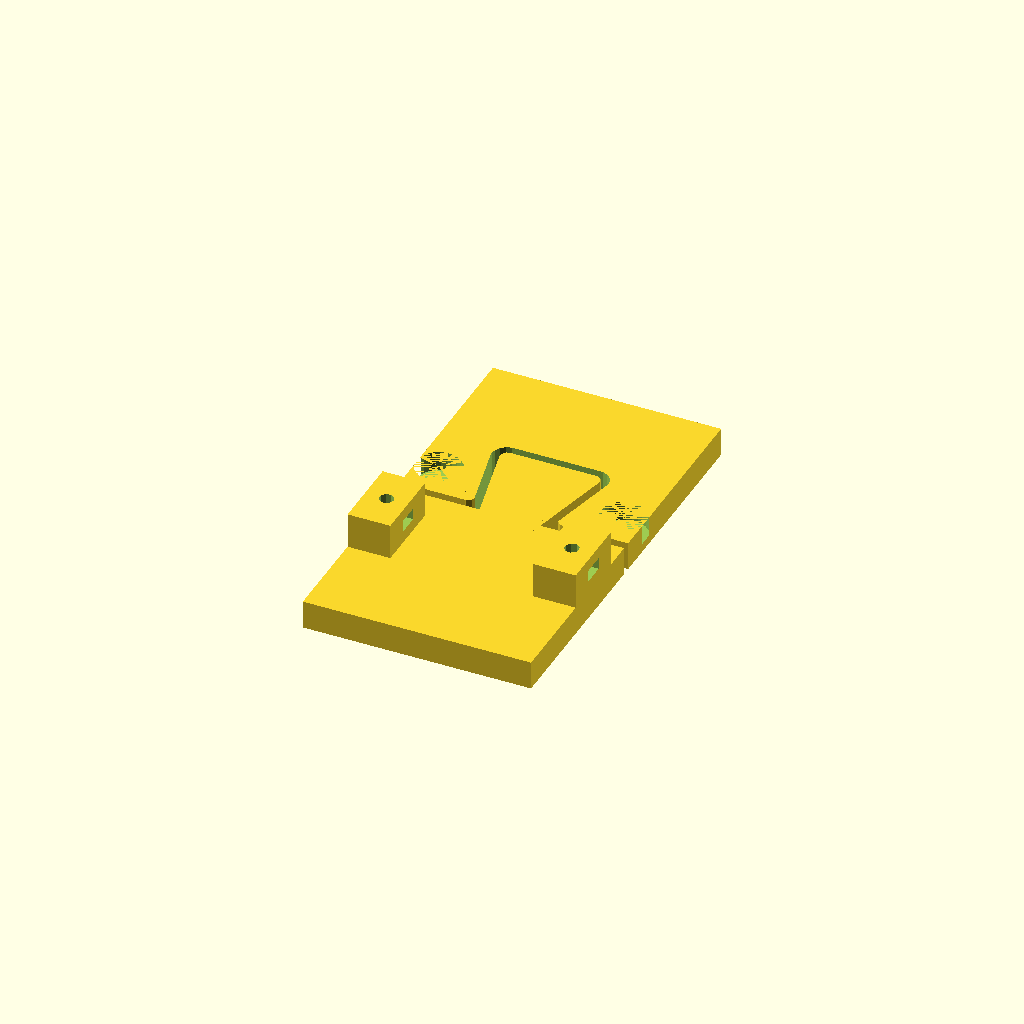
Cell 1 — every parameter at its default value.
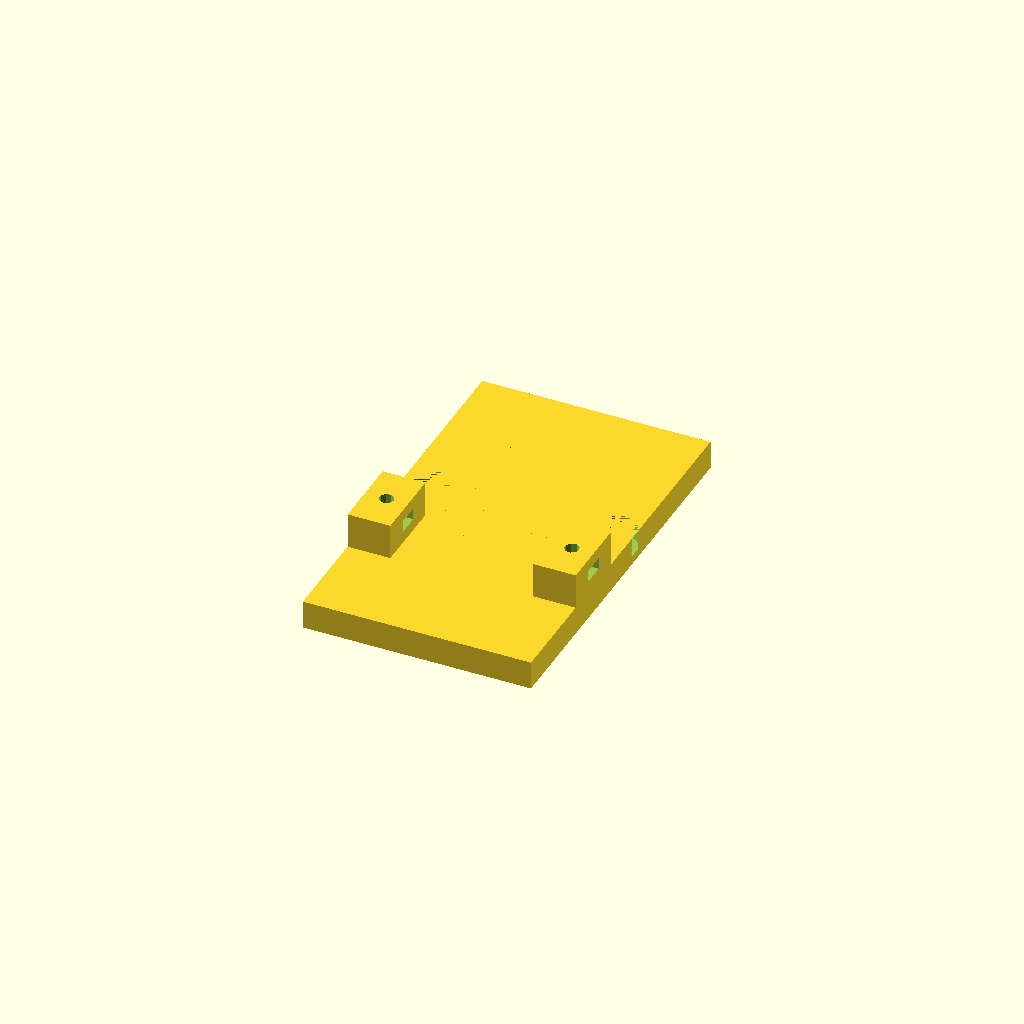
Cell 2: router = 16 (everything else at default).
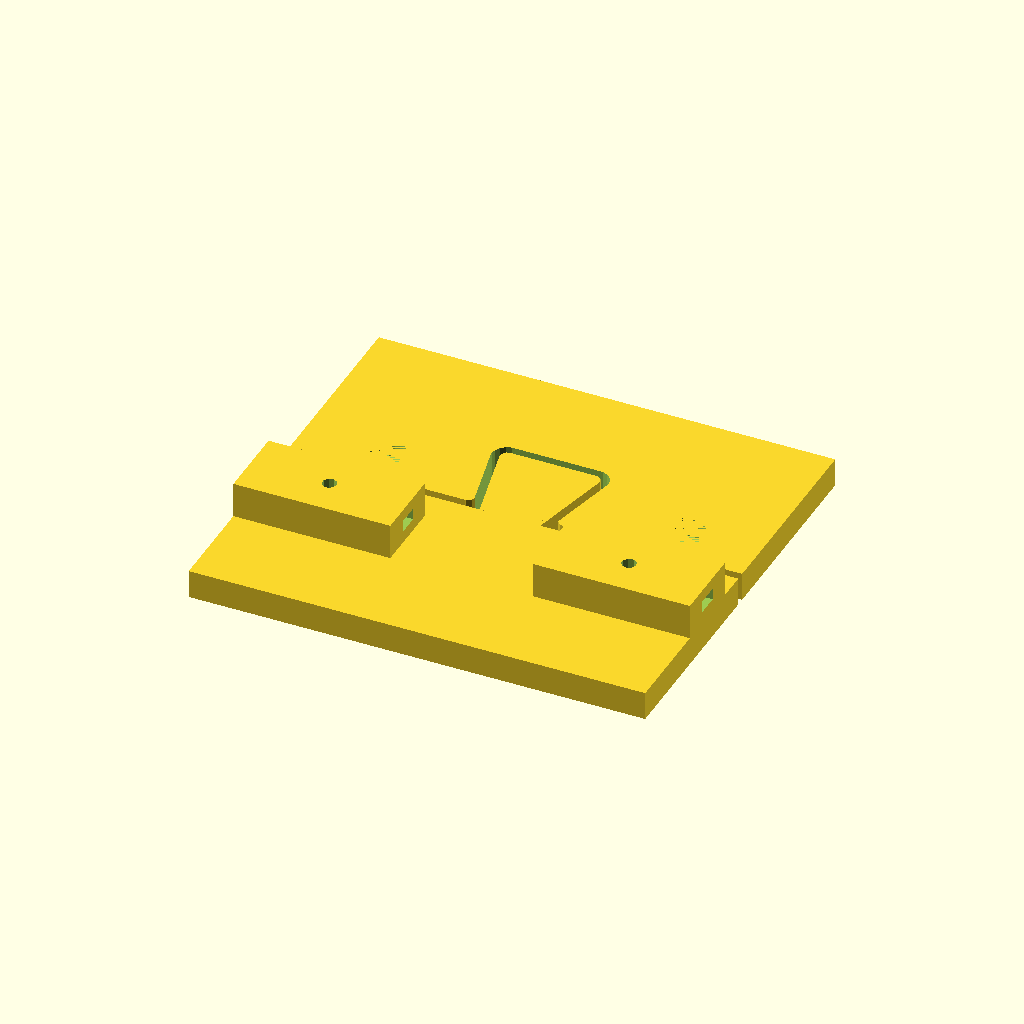
Cell 3: basewidth = 160 (everything else at default).
All cells are drawn from one camera (rotation 55°, 0°, 25°, orthographic, colour scheme Cornfield), so only the parameter changes between them.
The OpenSCAD source (inputs/thingiverse/thing-2847157/files/End2End_v002.scad):
// Diameter of the routerbit
router=8;
// Diameter of the guide bushing
bushing = 10.8 + 0.1;
delta = bushing - router;

// Width of the dovetail at the wider end
dovewide = 30;
// Width of the dovetail at the narrower end
dovenarrow = 15;
// Depth of the dovetail
dovedept = 30;

// Width of the baseplate
basewidth = 80;
// Length of the baseplate
baselength = 70;

// Thickness of the template
templatethickness = 10;

// Width of the material
materialwidth = 50;
// Thickness of the material
materialthickness = 25;

// Screwshaft
screwshaft = 5.1;
// Diameter of the screwhead
screwheaddiameter = 16;
// Legnth of the Screwhead
screwheadlength = 7;
// Size of the pocket for the nut
nutparallelwidth = 8.0;
// Diagnal measurement of the nut
nutdiagonalwidth = 8.8;
// Thickness of the nut
nutthickness = 4.1;

// Shoulder
offset = 10;


// Size of the screwblocks
screwblocksize = (basewidth-materialwidth) / 2;


difference() {

  union() {

    translate([0,0,0]) {

        hull() {
          translate([-0.5*dovenarrow,-0.5*(router-delta),0]) cylinder(d=router-delta, h=templatethickness);
          translate([0.5*dovenarrow,-0.5*(router-delta),0]) cylinder(d=router-delta, h=templatethickness);
          translate([-0.5*dovewide,dovedept,0]) cylinder(d=router-delta, h=templatethickness);
          translate([0.5*dovewide,dovedept,0]) cylinder(d=router-delta, h=templatethickness);
        }

        translate([-0.5*basewidth,-baselength,0]) cube([basewidth,baselength,templatethickness]);

    }

    translate([materialthickness, -3*nutdiagonalwidth-offset, 0])
      difference() {
        cube([screwblocksize,3*nutdiagonalwidth, 0.5*materialthickness+templatethickness]);
        translate([0.5*screwblocksize,1.5*nutdiagonalwidth,0.25*materialthickness+templatethickness]) cube([1.1*screwblocksize,nutparallelwidth,nutthickness], center=true);
    }

    translate([-materialthickness-screwblocksize, -3*nutdiagonalwidth-offset, 0])
      difference() {
        cube([screwblocksize,3*nutdiagonalwidth, 0.5*materialthickness+templatethickness]);
        translate([0.5*screwblocksize,1.5*nutdiagonalwidth,0.25*materialthickness+templatethickness]) cube([1.1*screwblocksize,nutparallelwidth,nutthickness], center=true);
    }

  }

  translate([materialthickness, -3*nutdiagonalwidth-offset, 0])
      translate([0.5*screwblocksize,1.5*nutdiagonalwidth]) cylinder(d=screwshaft,h=1.1*(0.5*materialthickness+templatethickness));


  translate([-materialthickness-screwblocksize, -3*nutdiagonalwidth-offset, 0])
      translate([0.5*screwblocksize,1.5*nutdiagonalwidth]) cylinder(d=screwshaft,h=1.1*(0.5*materialthickness+templatethickness));

}

// Here comes the negative form

radius = 0.5 * (router-delta);
dy = (radius+delta);

angle = atan(((dovewide-dovenarrow)/2)/dovedept);
d1 = tan(angle) * dy;
dx = dovenarrow/2 +radius + 2*delta +d1;

translate([0,0,templatethickness]) mirror([0,0,1])
difference() {

  translate([-0.5*basewidth,delta,0]) cube([basewidth,baselength,templatethickness]);

    hull() {
      translate([-0.5*dovenarrow,-0.5*(router-delta),-0.1]) cylinder(d=router+delta, h=templatethickness*1.1);
      translate([0.5*dovenarrow,-0.5*(router-delta),-0.1]) cylinder(d=router+delta, h=templatethickness*1.1);
      translate([-0.5*dovewide,dovedept,-0.1]) cylinder(d=router+delta, h=templatethickness*1.1);
      translate([0.5*dovewide,dovedept,-0.1]) cylinder(d=router+delta, h=templatethickness*1.1);
    }

    translate([dx,dy,-0.1]) difference() {
        translate([-2*radius,-2*radius,0]) cube([2*radius,2*radius,templatethickness*1.1]);
        cylinder(r=radius, h=templatethickness*1.1);
    }

    translate([-dx,dy,-0.1]) difference() {
        translate([0,-2*radius,0]) cube([2*radius,2*radius,templatethickness*1.1]);
        cylinder(r=radius, h=templatethickness*1.1);
    }


    // Create the holes and the block to screw the 2 parts together
    translate([-materialthickness-0.5*screwblocksize,delta+1.5*nutdiagonalwidth,0]) union() {
      cylinder(d=screwheaddiameter, h=screwheadlength);
      cylinder(d=screwshaft, h=templatethickness*1.1);
    }
    translate([materialthickness+0.5*screwblocksize,delta+1.5*nutdiagonalwidth,0]) union() {
      cylinder(d=screwheaddiameter, h=screwheadlength);
      cylinder(d=screwshaft, h=templatethickness*1.1);
    }


}
Parameter table extracted from the source (name, type, default, range or options):
router: number, default 8
dovewide: number, default 30
dovenarrow: number, default 15
dovedept: number, default 30
basewidth: number, default 80
baselength: number, default 70
templatethickness: number, default 10
materialwidth: number, default 50
materialthickness: number, default 25
screwshaft: number, default 5.1
screwheaddiameter: number, default 16
screwheadlength: number, default 7
nutparallelwidth: number, default 8
nutdiagonalwidth: number, default 8.8
nutthickness: number, default 4.1
offset: number, default 10
